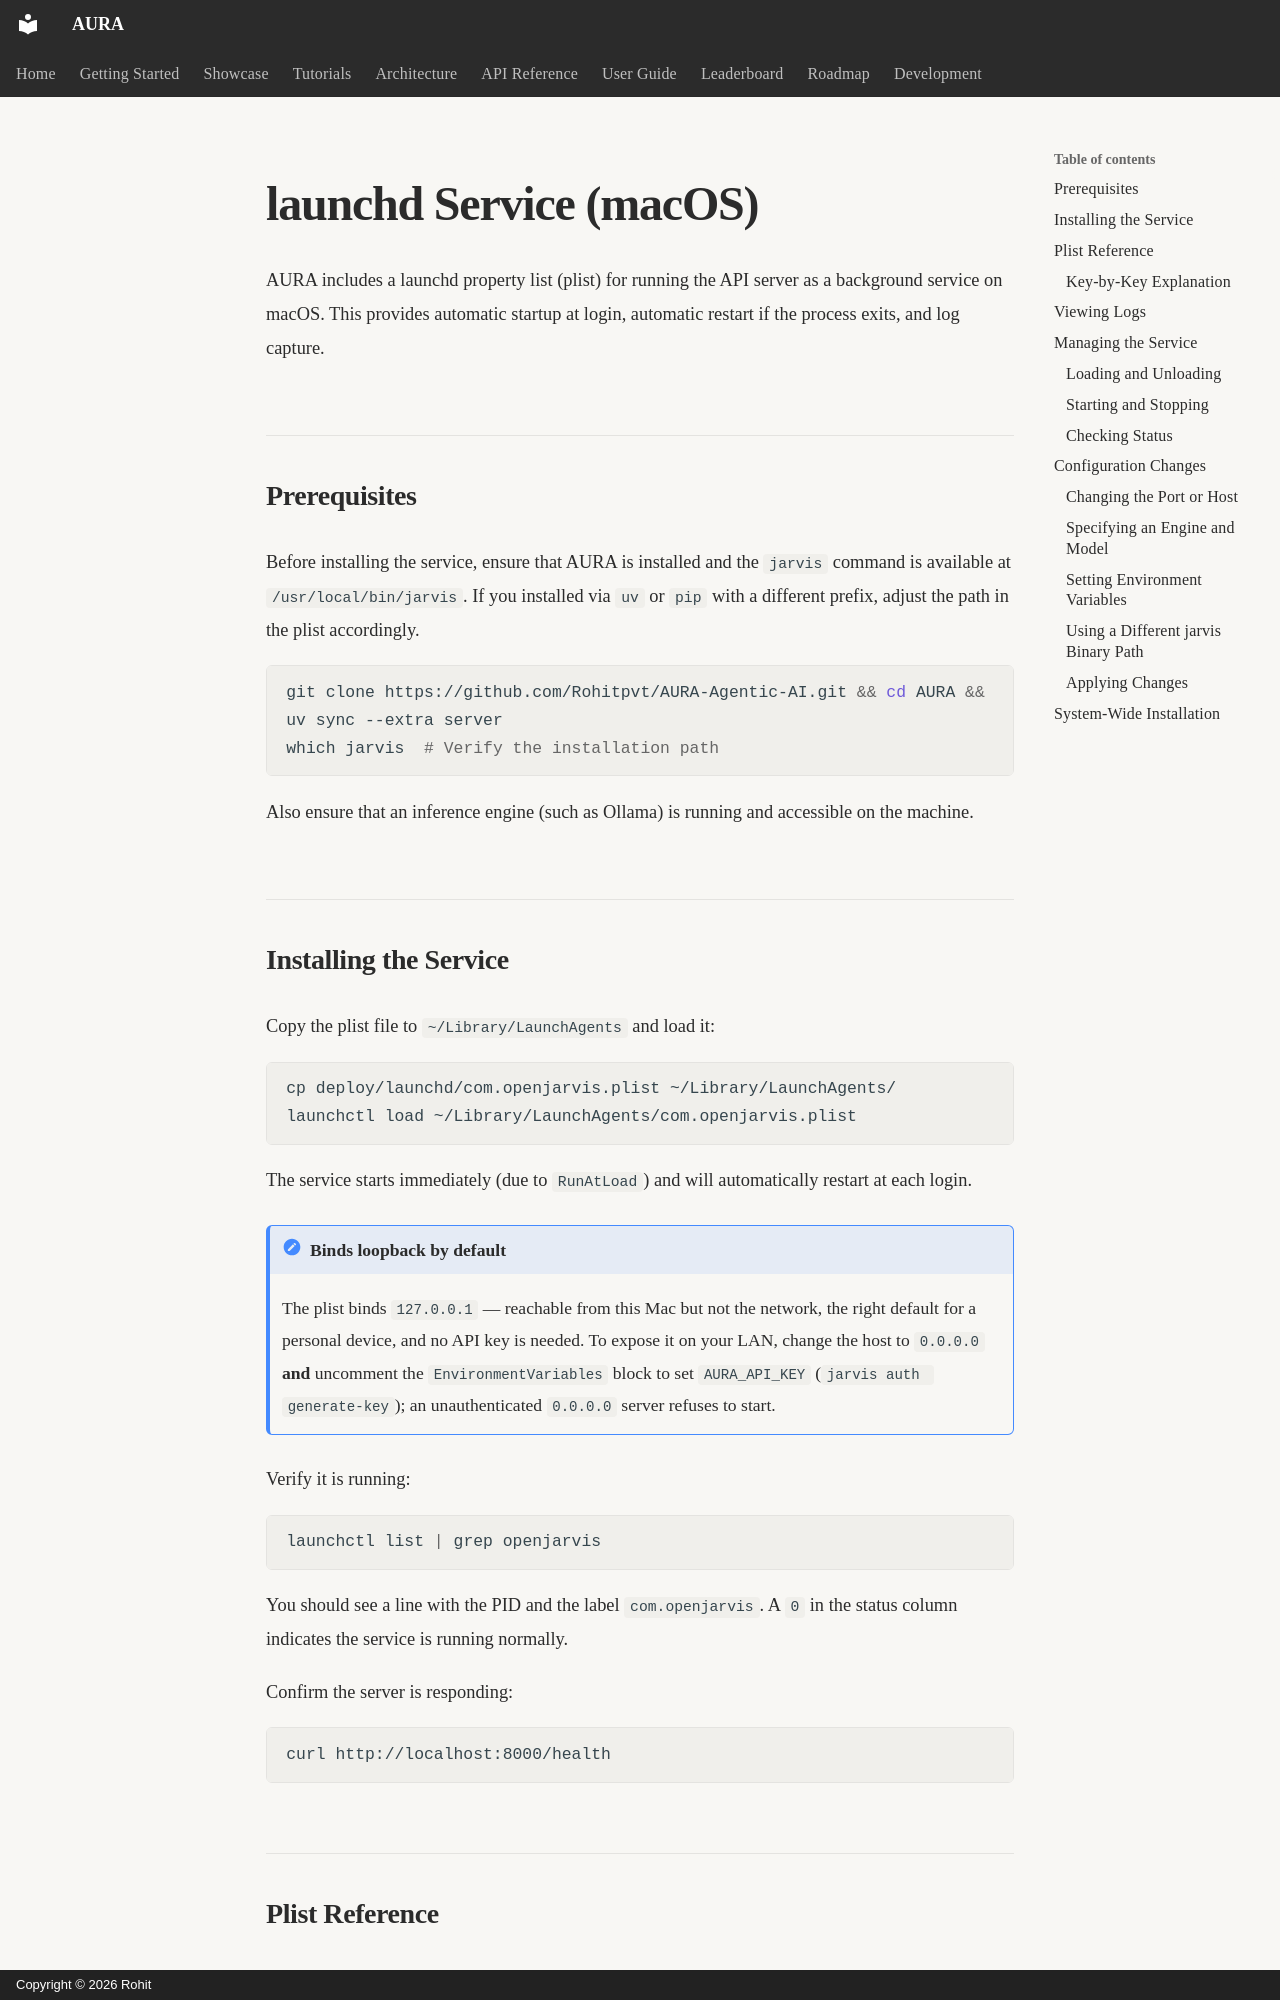

repository: Rohitpvt/AURA-Agentic-AI · page: deployment/launchd/index.html · generator: mkdocs · copyright: Copyright © 2026 Rohit

# launchd Service (macOS)

AURA includes a launchd property list (plist) for running the API server as a background service on macOS. This provides automatic startup at login, automatic restart if the process exits, and log capture.

## Prerequisites

Before installing the service, ensure that AURA is installed and the `jarvis` command is available at `/usr/local/bin/jarvis`. If you installed via `uv` or `pip` with a different prefix, adjust the path in the plist accordingly.

```bash
git clone https://github.com/Rohitpvt/AURA-Agentic-AI.git && cd AURA && uv sync --extra server
which jarvis  # Verify the installation path
```

Also ensure that an inference engine (such as Ollama) is running and accessible on the machine.

## Installing the Service

Copy the plist file to `~/Library/LaunchAgents` and load it:

```bash
cp deploy/launchd/com.openjarvis.plist ~/Library/LaunchAgents/
launchctl load ~/Library/LaunchAgents/com.openjarvis.plist
```

The service starts immediately (due to `RunAtLoad`) and will automatically restart at each login.

!!! note "Binds loopback by default"
    The plist binds `127.0.0.1` — reachable from this Mac but not the network,
    the right default for a personal device, and no API key is needed. To
    expose it on your LAN, change the host to `0.0.0.0` **and** uncomment the
    `EnvironmentVariables` block to set `AURA_API_KEY`
    (`jarvis auth generate-key`); an unauthenticated `0.0.0.0` server refuses
    to start.

Verify it is running:

```bash
launchctl list | grep openjarvis
```

You should see a line with the PID and the label `com.openjarvis`. A `0` in the status column indicates the service is running normally.

Confirm the server is responding:

```bash
curl http://localhost:8000/health
```
